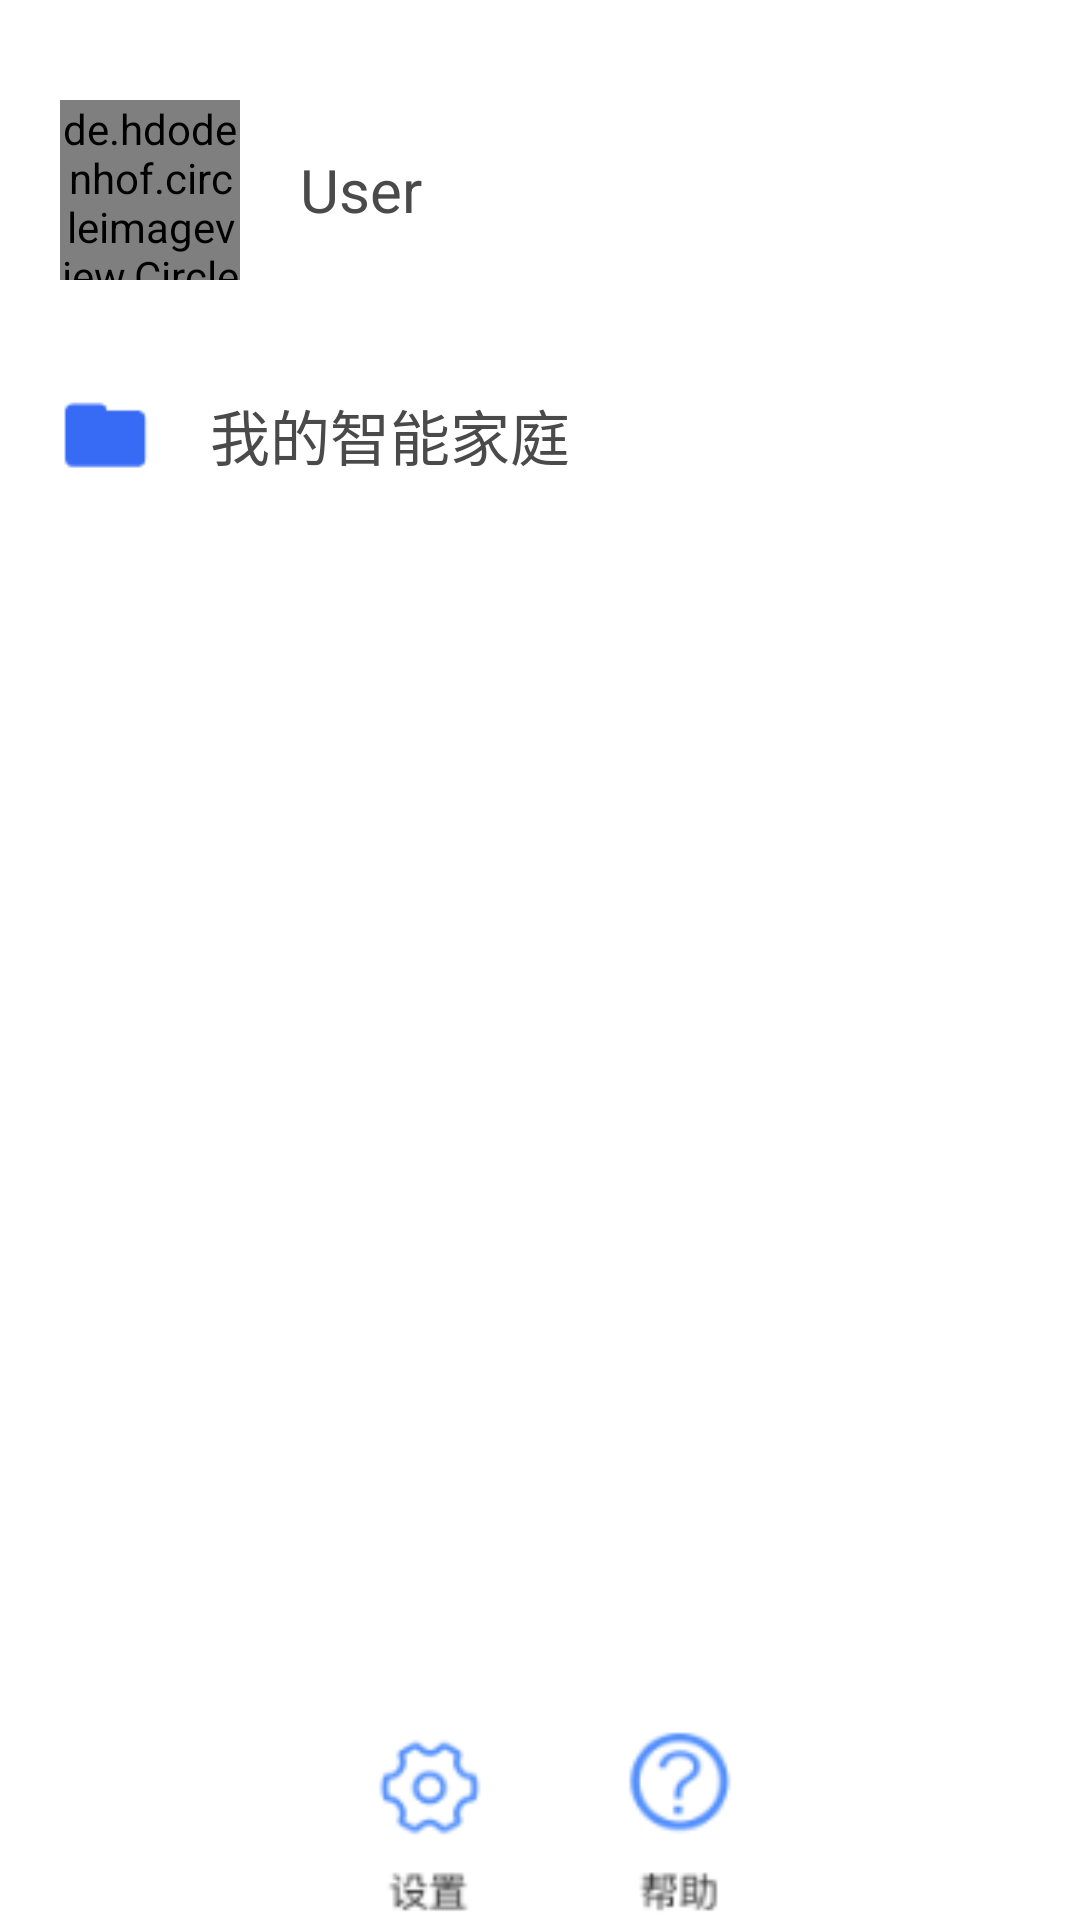

Android layout source for this screen:
<!-- AndroidManifest.xml: application theme AppTheme -->
<!-- res/layout/layout_menu.xml -->
<?xml version="1.0" encoding="utf-8"?>
<RelativeLayout xmlns:android="http://schemas.android.com/apk/res/android"
    android:layout_width="match_parent"
    android:layout_height="match_parent"
    android:background="#fff" >

    <LinearLayout
        android:layout_width="match_parent"
        android:layout_height="wrap_content"
        android:layout_marginTop="@dimen/dp_100"
        android:orientation="vertical" >

        <RelativeLayout
            android:layout_width="match_parent"
            android:layout_height="wrap_content" >

            <de.hdodenhof.circleimageview.CircleImageView
                android:id="@+id/head_img"
                android:layout_width="@dimen/dp_180"
                android:layout_height="@dimen/dp_180"
                android:layout_centerVertical="true"
                android:src="@mipmap/ic_launcher"
                android:layout_marginLeft="@dimen/dp_60" />

            <TextView
                android:layout_width="fill_parent"
                android:layout_height="wrap_content"
                android:layout_centerVertical="true"
                android:layout_marginLeft="20dp"
                android:layout_toRightOf="@id/head_img"
                android:text="User"
                android:textColor="#4A4A4A"
                android:textSize="20sp" />
        </RelativeLayout>

        <RelativeLayout
            android:layout_width="match_parent"
            android:layout_height="wrap_content"
            android:layout_marginTop="@dimen/dp_80">

            <ImageView
                android:id="@+id/item"
                android:layout_width="30dp"
                android:layout_height="30dp"
                android:layout_centerVertical="true"
                android:layout_marginLeft="20dp"
                android:layout_marginTop="20dp"
                android:src="@drawable/device_open" />

            <TextView
                android:layout_width="fill_parent"
                android:layout_height="wrap_content"
                android:layout_centerVertical="true"
                android:layout_marginLeft="20dp"
                android:layout_toRightOf="@id/item"
                android:text="我的智能家庭"
                android:textColor="#4A4A4A"
                android:textSize="20sp" />
        </RelativeLayout>


    </LinearLayout>


    <LinearLayout
        android:layout_width="match_parent"
        android:layout_height="@dimen/dp_200"
        android:orientation="horizontal"
        android:gravity="right"
        android:layout_marginRight="@dimen/dp_300"
        android:layout_alignParentBottom="true">

        <LinearLayout
            android:layout_width="@dimen/dp_200"
            android:layout_height="match_parent"
            android:gravity="center"
            android:orientation="vertical">
            <ImageView
                android:id="@+id/setting_item"
                android:layout_width="@dimen/dp_200"
                android:layout_height="@dimen/dp_200"
                android:src="@drawable/seeting_item" />

            <TextView
                android:layout_width="fill_parent"
                android:layout_height="wrap_content"
                android:text="设置"
                android:visibility="gone"
                android:gravity="center"
                android:textColor="#4A4A4A"
                android:textSize="20sp" />
        </LinearLayout>


        <LinearLayout
            android:layout_width="@dimen/dp_200"
            android:layout_height="match_parent"
            android:gravity="center"
            android:layout_marginLeft="@dimen/dp_50"
            android:orientation="vertical">
            <ImageView
                android:id="@+id/help_item"
                android:layout_width="@dimen/dp_200"
                android:layout_height="@dimen/dp_200"
                android:src="@drawable/help_item" />

            <TextView
                android:layout_width="fill_parent"
                android:layout_height="wrap_content"
                android:text="帮助"
                android:visibility="gone"
                android:gravity="center"
                android:textColor="#4A4A4A"
                android:textSize="20sp" />
        </LinearLayout>
    </LinearLayout>

</RelativeLayout>
<!-- resources referenced by this layout -->
<resources>
  <dimen name="dp_100">100dp</dimen>
  <dimen name="dp_180">180dp</dimen>
  <dimen name="dp_200">200dp</dimen>
  <dimen name="dp_300">300dp</dimen>
  <dimen name="dp_50">50dp</dimen>
  <dimen name="dp_60">60dp</dimen>
  <dimen name="dp_80">80dp</dimen>
  <!-- drawable device_open: png bitmap (drawable-xhdpi, 189 bytes) -->
  <!-- drawable help_item: jpg bitmap (drawable-xhdpi, 2169 bytes) -->
  <!-- drawable seeting_item: jpg bitmap (drawable-xhdpi, 2000 bytes) -->
  <style name="AppTheme" parent="Theme.AppCompat.Light.NoActionBar">
          
          <item name="colorPrimary">@color/colorPrimary</item>
          <item name="colorPrimaryDark">@color/colorPrimaryDark</item>
          <item name="colorAccent">@color/colorAccent</item>
      </style>
  <!-- not gathered from this repository: default colours our renderer supplied (Android Studio template values) -->
  <color name="colorPrimary">#FF6200EE</color>
  <color name="colorPrimaryDark">#FF3700B3</color>
  <color name="colorAccent">#FF03DAC5</color>
</resources>
